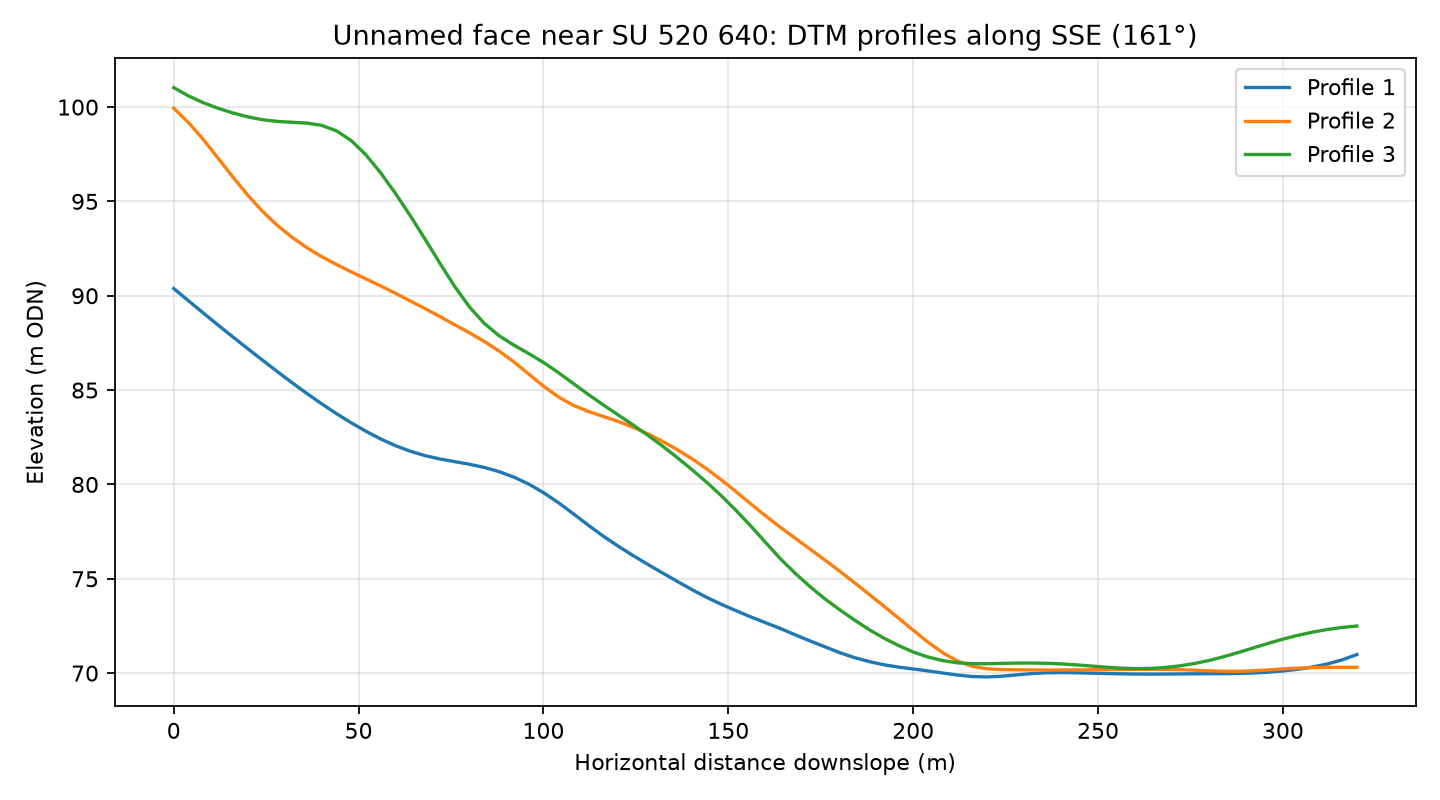

Values plotted in this chart, from the file beside it:
profile, distance_m, elevation_m
1, 0.0, 90.38
1, 4.0, 89.73
1, 8.0, 89.08
1, 12.0, 88.45
1, 16.0, 87.82
1, 20.0, 87.2
1, 24.0, 86.59
1, 28.0, 85.98
1, 32.0, 85.39
1, 36.0, 84.82
1, 40.0, 84.27
1, 44.0, 83.75
1, 48.0, 83.27
1, 52.0, 82.82
1, 56.0, 82.41
1, 60.0, 82.05
1, 64.0, 81.76
1, 68.0, 81.53
1, 72.0, 81.35
1, 76.0, 81.21
1, 80.0, 81.07
1, 84.0, 80.9
1, 88.0, 80.68
1, 92.0, 80.39
1, 96.0, 80.02
1, 100.0, 79.57
1, 104.0, 79.04
1, 108.0, 78.46
1, 112.0, 77.86
1, 116.0, 77.28
1, 120.0, 76.75
1, 124.0, 76.26
1, 128.0, 75.79
1, 132.0, 75.33
1, 136.0, 74.88
1, 140.0, 74.44
1, 144.0, 74.03
1, 148.0, 73.66
1, 152.0, 73.32
1, 156.0, 72.99
1, 160.0, 72.68
1, 164.0, 72.37
1, 168.0, 72.04
1, 172.0, 71.71
1, 176.0, 71.4
1, 180.0, 71.09
1, 184.0, 70.83
1, 188.0, 70.62
1, 192.0, 70.45
1, 196.0, 70.32
1, 200.0, 70.22
1, 204.0, 70.12
1, 208.0, 70.01
1, 212.0, 69.9
1, 216.0, 69.82
1, 220.0, 69.8
1, 224.0, 69.84
1, 228.0, 69.91
1, 232.0, 69.97
1, 236.0, 70.02
... 183 more rows
